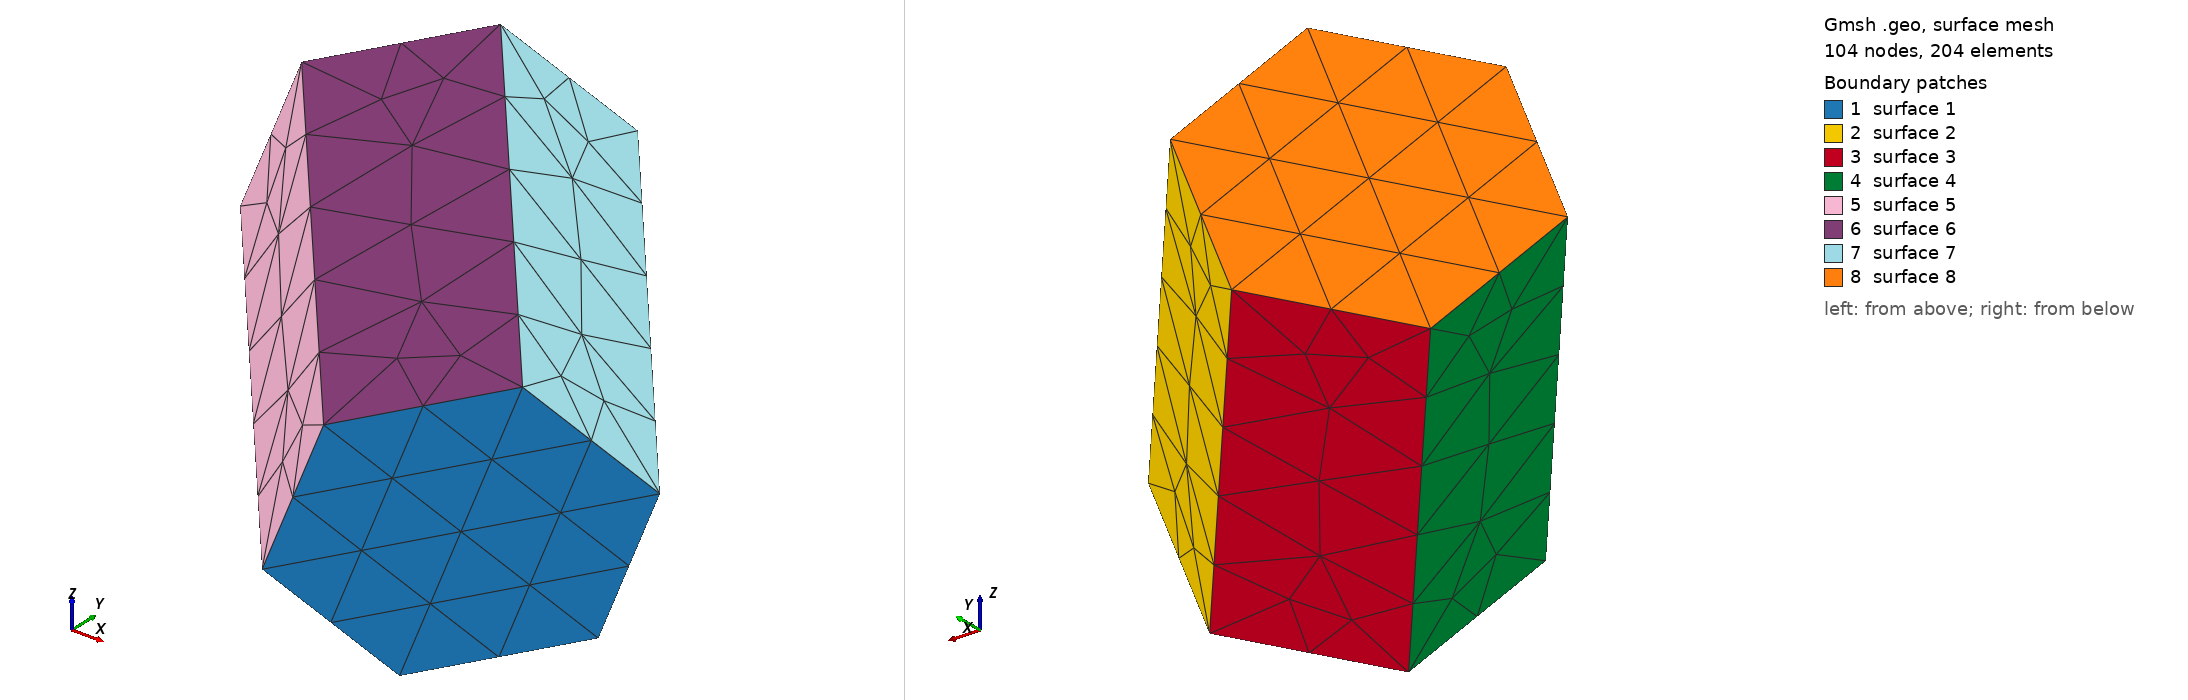

Gmsh geometry script, surface-meshed: 104 nodes, 204 surface elements. Boundary patches (legend numbers): 1 surface 1, 2 surface 2, 3 surface 3, 4 surface 4, 5 surface 5, 6 surface 6, 7 surface 7, 8 surface 8. Left view from above one corner, right view from below the opposite corner. The script declares no physical surfaces, so the legend lists its geometric surfaces. The drawing asked Gmsh for element sizes between 1% and 20% of the model's largest extent; the script's own settings can give other sizes.

=== hex3.geo (drawn) ===
e = 0.6;   // mesh element size

Point(1)= {-10.1269/4, 0.7708014/4, 4.551985/4, e};
Point(2)= {-13.67366/4, -1.882813/4, 3.561253/4, e};
Point(3)= {-15.36525/4, -1.931416/4, -0.6504799/4, e};
Point(4)= {-13.51009/4, 0.6735957/4, -3.87149/4, e};
Point(5)= {-9.963357/4, 3.32721/4, -2.88078/4, e};
Point(6)= {-8.271772/4, 3.375815/4, 1.330969/4, e};
Point(7)= {-0.8405178/4, -5.480402/4, -1.551506/4, e};
Point(8)= {-2.532104/4, -5.529007/4, -5.763239/4, e};
Point(9)= {-6.078865/4, -8.182624/4, -6.753971/4, e};
Point(10)= {-7.933995/4, -10.78764/4, -3.532955/4, e};
Point(11)= {-6.242411/4, -10.73903/4, 0.6787825/4, e};
Point(12)= {-2.695674/4, -8.085414/4, 1.669508/4, e};

Line(1) = {7,8};
Line(2) = {8,9};
Line(3) = {9,10};
Line(4) = {10,11};
Line(5) = {11,12};
Line(6) = {12,7};
Line(7) = {1,12};
Line(8) = {2,11};
Line(9) = {3,10};
Line(10) = {4,9};
Line(11) = {5,8};
Line(12) = {6,7};
Line(13) = {1,6};
Line(14) = {6,5};
Line(15) = {5,4};
Line(16) = {4,3};
Line(17) = {3,2};
Line(18) = {2,1};

Line Loop(1) = {-1, -6, -5, -4, -3, -2};
Line Loop(2) = {1, -11, -14, 12};
Line Loop(3) = {2,-10,-15,11};
Line Loop(4) = {3,-9,-16,10};
Line Loop(5) = {4, -8, -17, 9};
Line Loop(6) = {5, -7, -18, 8};
Line Loop(7) = {6, -12, -13, 7};
Line Loop(8) = {13, 14, 15, 16, 17, 18};

Plane Surface(1) = {1};
Plane Surface(2) = {2};
Plane Surface(3) = {3};
Plane Surface(4) = {4};
Plane Surface(5) = {5};
Plane Surface(6) = {6};
Plane Surface(7) = {7};
Plane Surface(8) = {8};
